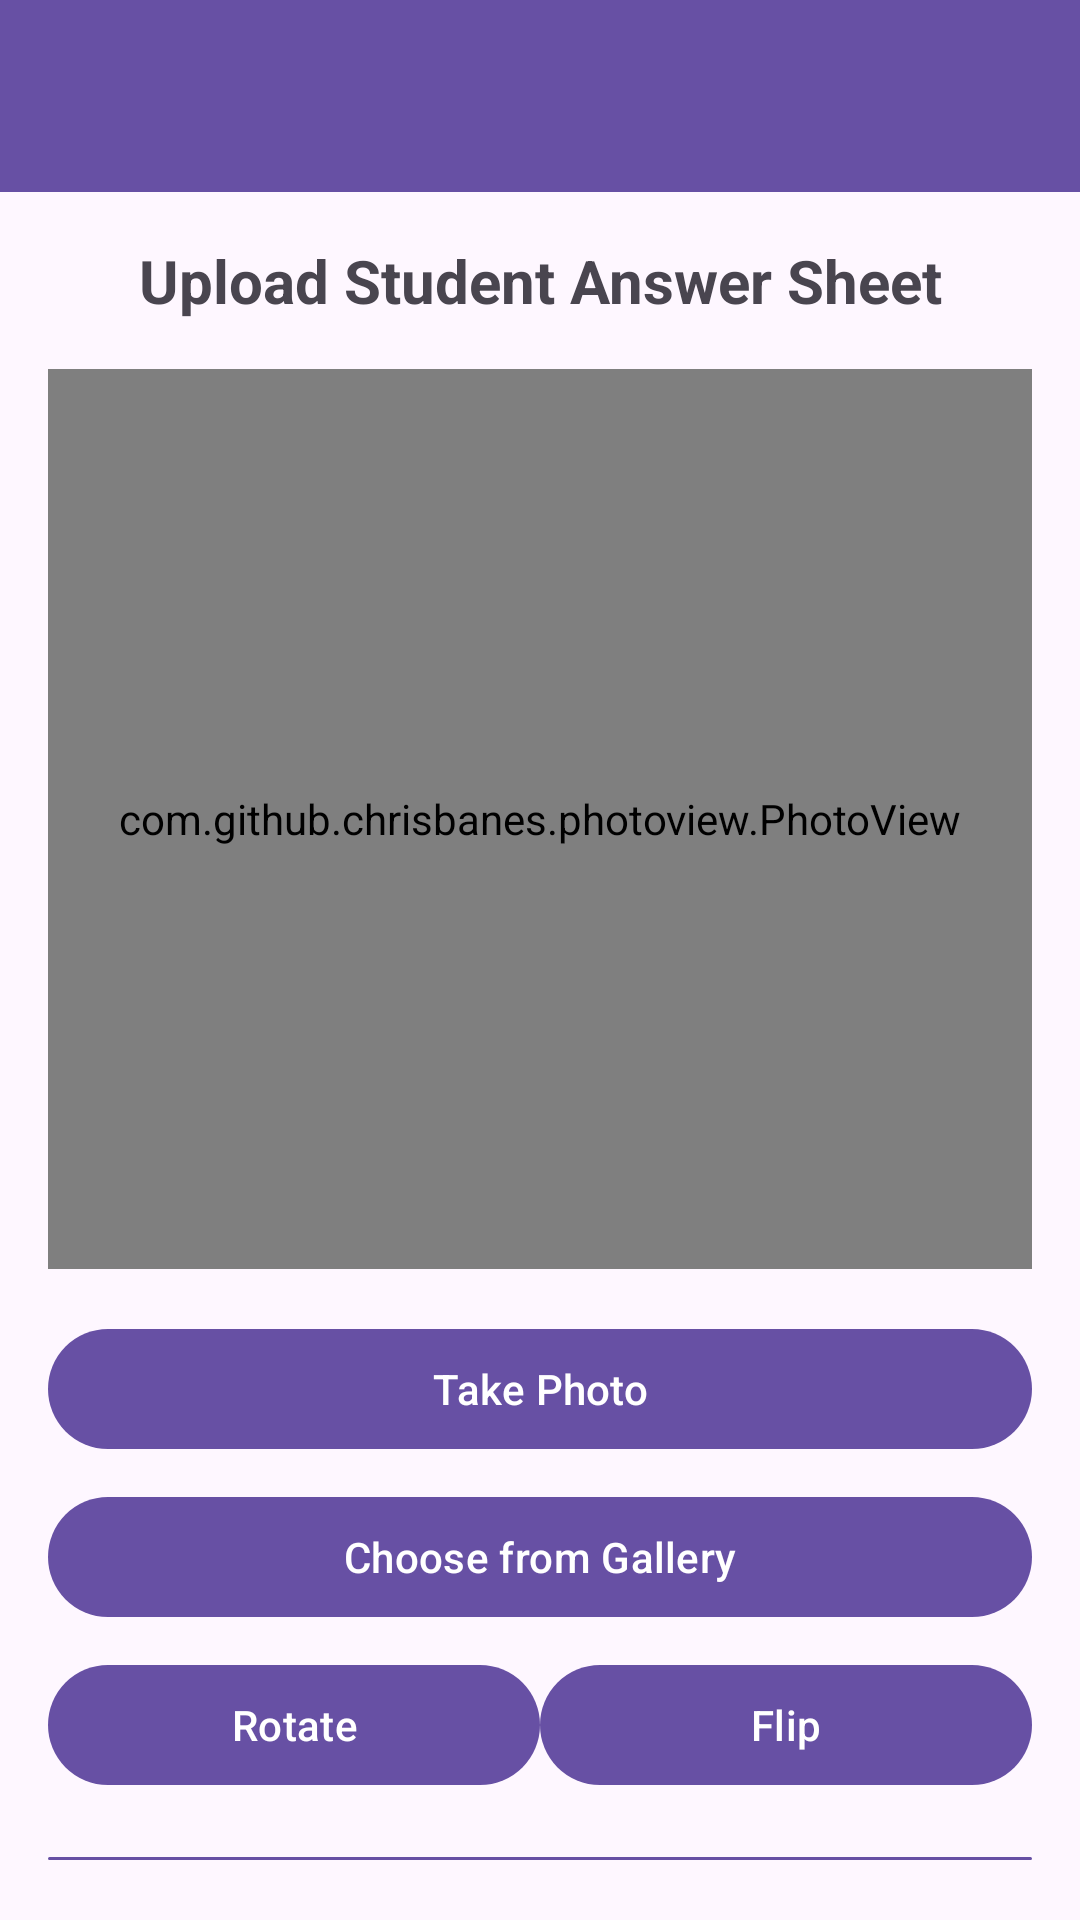

Produce the Android XML layout that renders to this screen, including the resource entries it uses.
<!-- AndroidManifest.xml: application theme Theme.MyMCQScannerApp -->
<!-- res/layout/activity_student_image.xml -->
<?xml version="1.0" encoding="utf-8"?>

<LinearLayout
    xmlns:android="http://schemas.android.com/apk/res/android"
    xmlns:app="http://schemas.android.com/apk/res-auto"
    android:orientation="vertical"
    android:layout_width="match_parent"
    android:layout_height="match_parent">

    
    <include layout="@layout/toolbar"/>

    <RelativeLayout
        android:layout_width="match_parent"
        android:layout_height="wrap_content"
        android:padding="16dp">

        <LinearLayout
            android:layout_width="match_parent"
            android:layout_height="wrap_content"
            android:orientation="vertical">

            
            <TextView
                android:id="@+id/tv_student_label"
                android:layout_width="match_parent"
                android:layout_height="wrap_content"
                android:text="Upload Student Answer Sheet"
                android:textSize="20sp"
                android:textStyle="bold"
                android:gravity="center"
                android:layout_marginBottom="16dp"/>

            
            <com.github.chrisbanes.photoview.PhotoView
                android:id="@+id/student_image_view"
                android:layout_width="match_parent"
                android:layout_height="300dp"
                android:background="#CCCCCC"/>

            
            <com.google.android.material.button.MaterialButton
                android:id="@+id/btn_camera"
                android:layout_width="match_parent"
                android:layout_height="wrap_content"
                android:text="Take Photo"
                android:layout_marginTop="16dp"/>

            <com.google.android.material.button.MaterialButton
                android:id="@+id/btn_gallery"
                android:layout_width="match_parent"
                android:layout_height="wrap_content"
                android:text="Choose from Gallery"
                android:layout_marginTop="8dp"/>

            
            <LinearLayout
                android:layout_width="match_parent"
                android:layout_height="wrap_content"
                android:orientation="horizontal"
                android:layout_marginTop="8dp">
                <com.google.android.material.button.MaterialButton
                    android:id="@+id/btn_rotate"
                    android:layout_width="0dp"
                    android:layout_weight="1"
                    android:layout_height="wrap_content"
                    android:text="Rotate"/>
                <com.google.android.material.button.MaterialButton
                    android:id="@+id/btn_flip"
                    android:layout_width="0dp"
                    android:layout_weight="1"
                    android:layout_height="wrap_content"
                    android:text="Flip"/>
            </LinearLayout>

            
            <com.google.android.material.button.MaterialButton
                android:id="@+id/btn_next"
                android:layout_width="match_parent"
                android:layout_height="wrap_content"
                android:text="Confirm"
                android:layout_marginTop="16dp"/>
        </LinearLayout>

        
        <ProgressBar
            android:id="@+id/progressBarStudent"
            style="?android:attr/progressBarStyleLarge"
            android:layout_width="wrap_content"
            android:layout_height="wrap_content"
            android:layout_centerInParent="true"
            android:visibility="gone" />
    </RelativeLayout>
</LinearLayout>
<!-- res/layout/toolbar.xml (included above) -->
<?xml version="1.0" encoding="utf-8"?>

<androidx.appcompat.widget.Toolbar
    xmlns:android="http://schemas.android.com/apk/res/android"
    android:id="@+id/toolbar"
    android:layout_width="match_parent"
    android:layout_height="?attr/actionBarSize"
    android:background="?attr/colorPrimary"
    android:titleTextColor="@android:color/white" />
<!-- resources referenced by this layout -->
<resources>
  <style name="Theme.MyMCQScannerApp" parent="Base.Theme.MyMCQScannerApp" />
  <style name="Base.Theme.MyMCQScannerApp" parent="Theme.Material3.DayNight.NoActionBar">
          
          
      </style>
</resources>
